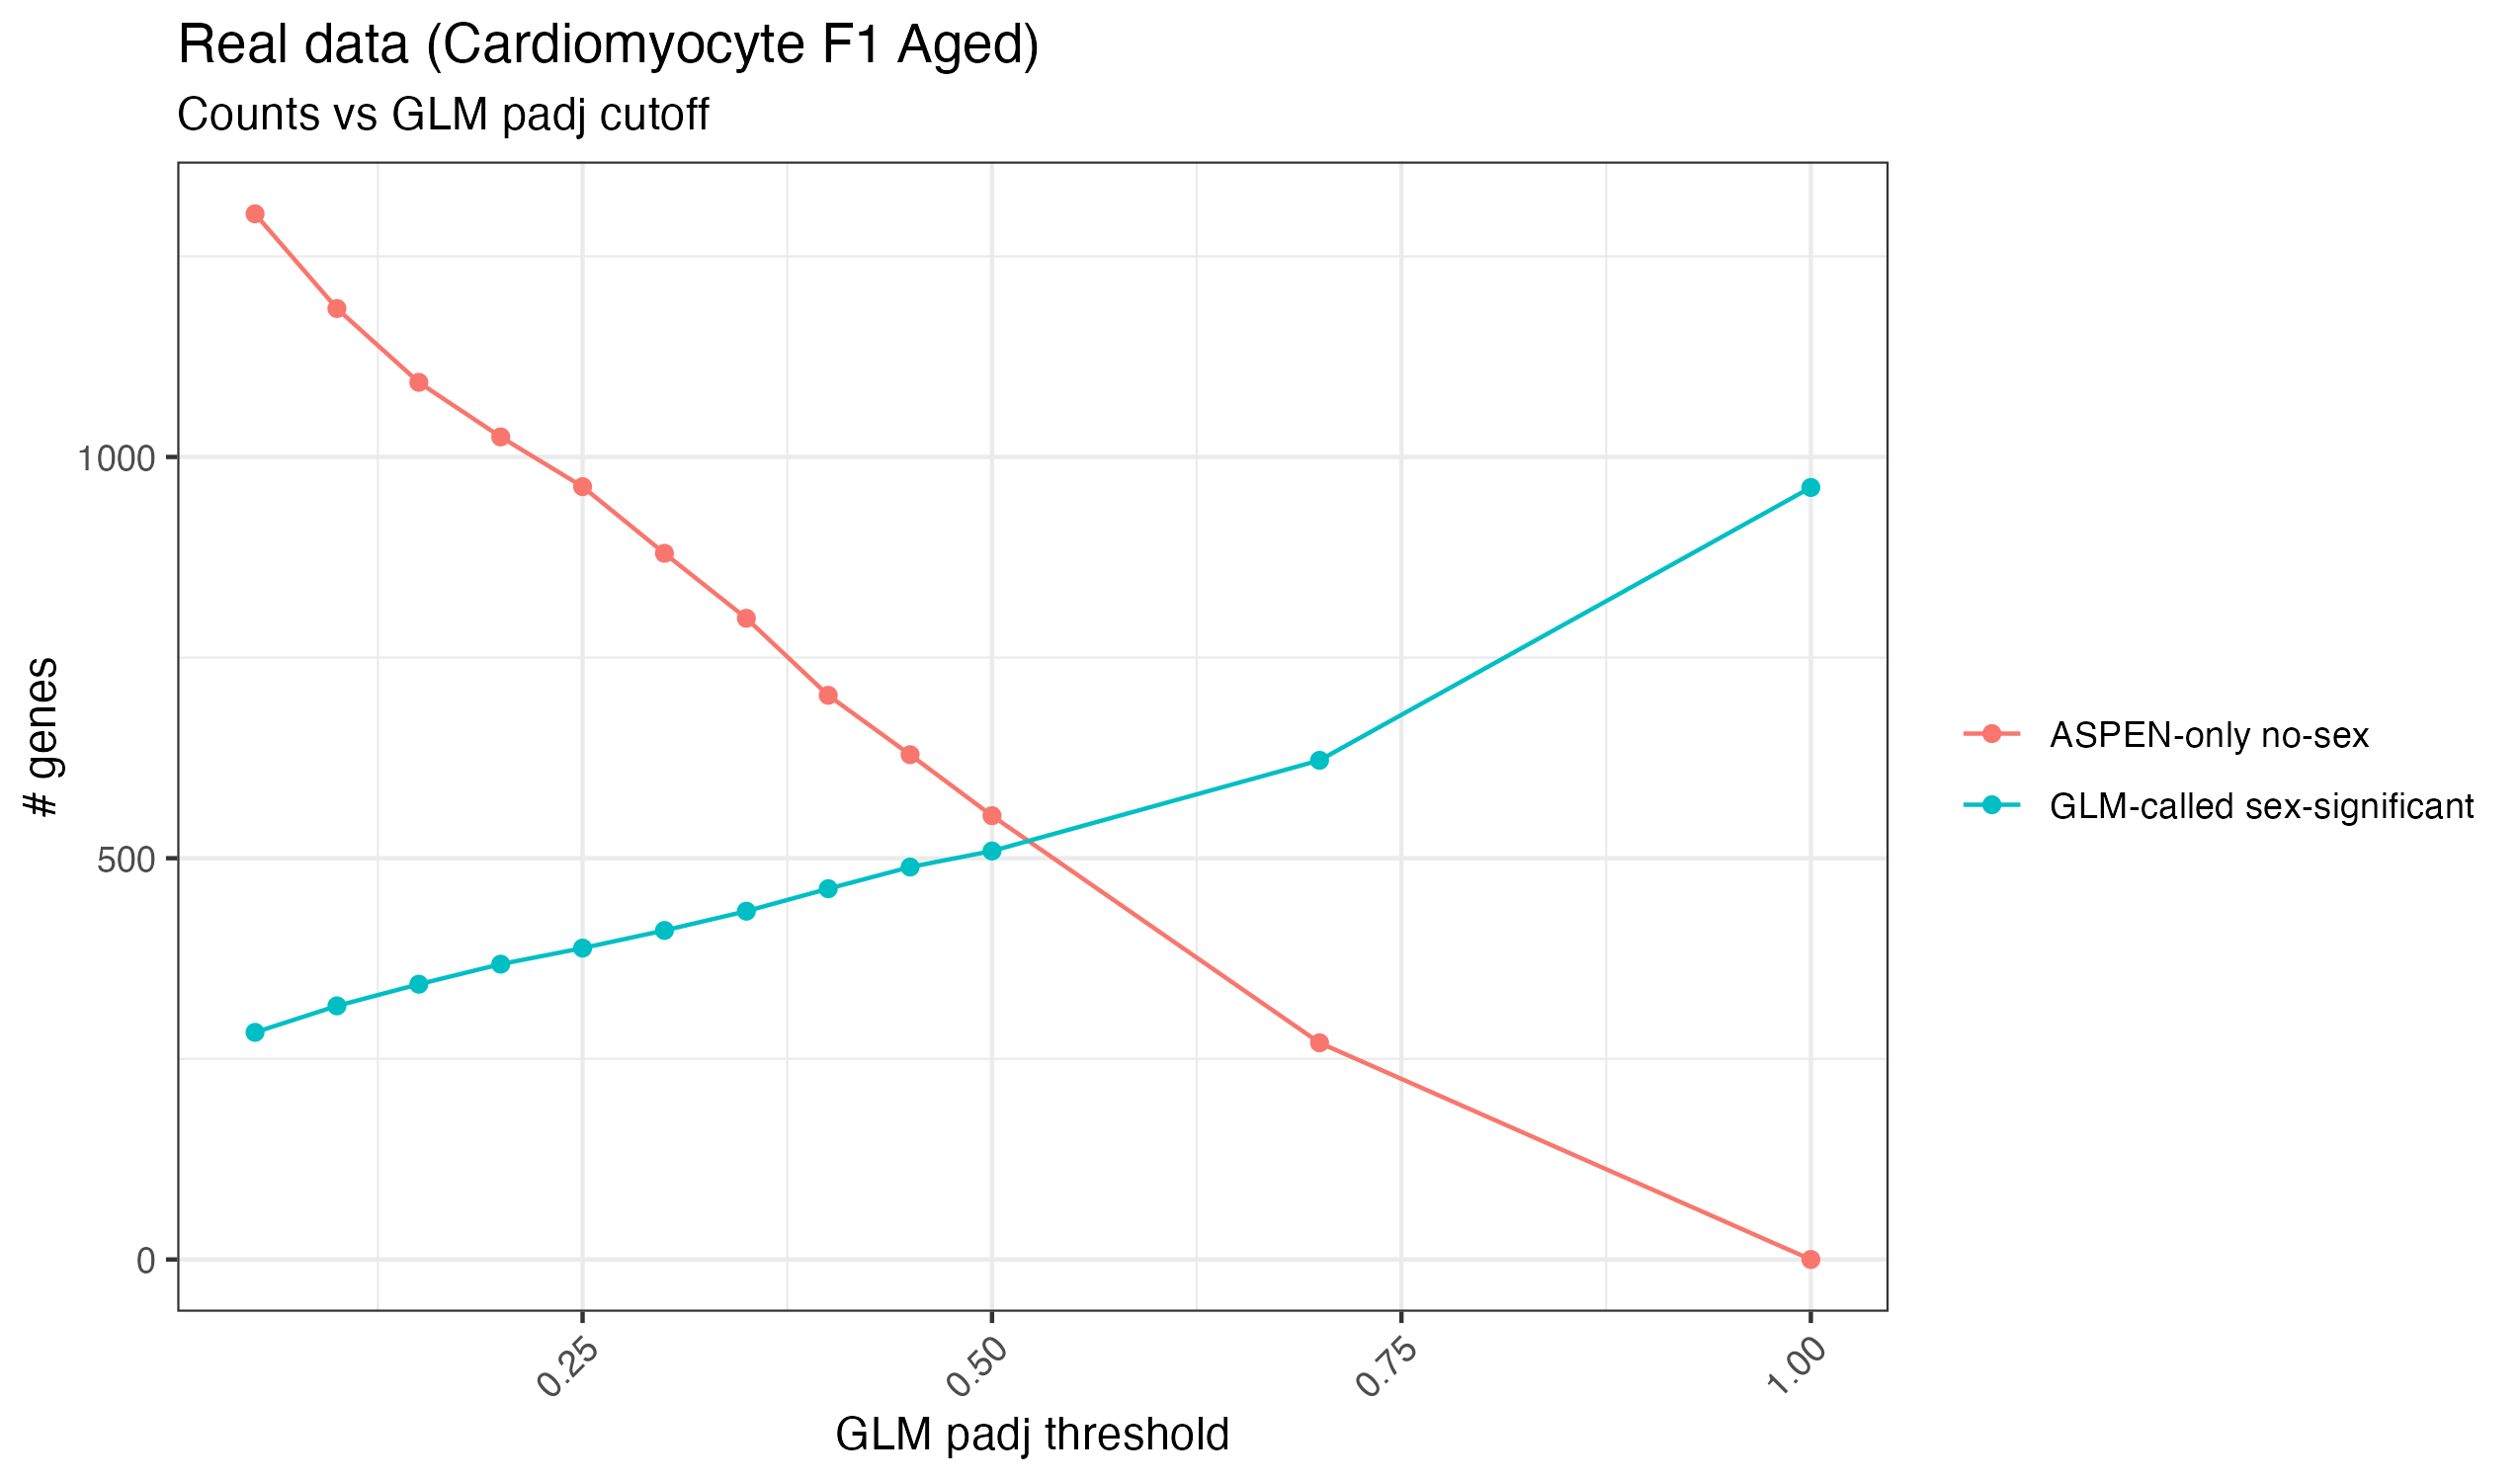

Source data for this figure (header and first rows):
gl_thresh, asp_only_no_sex, glm_called_sex_sig, asp_only_total, glm_called_total
0.05, 1303, 283, 1532, 976
0.1, 1185, 316, 1390, 1147
0.15, 1093, 343, 1276, 1290
0.2, 1025, 368, 1193, 1420
0.25, 963, 388, 1116, 1530
0.3, 880, 410, 1021, 1670
0.35, 799, 434, 931, 1807
0.4, 703, 462, 824, 1997
0.45, 629, 489, 736, 2166
0.5, 553, 509, 647, 2312
0.7, 270, 622, 328, 3160
1, 0, 962, 0, 6712
